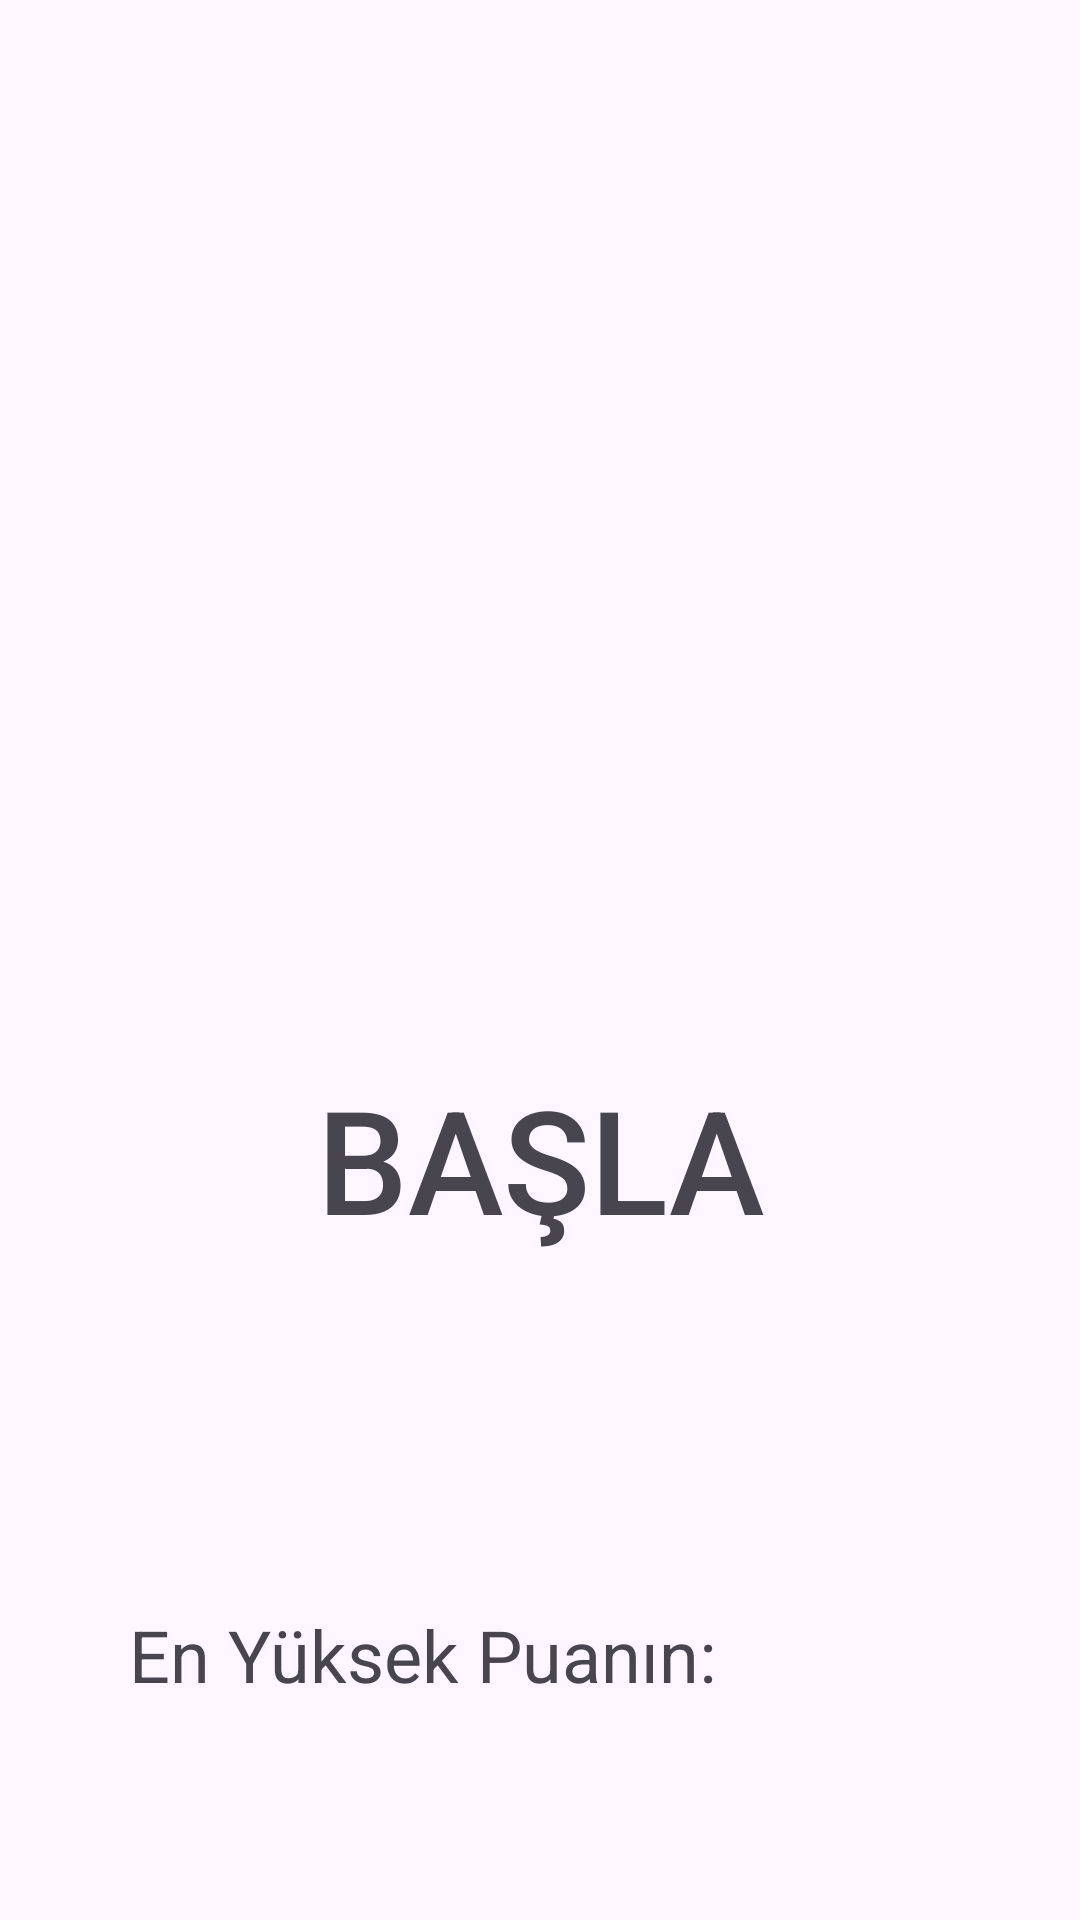

This screen was rendered from an Android layout file. Write that file and the resources it references.
<!-- AndroidManifest.xml: application theme Theme.KennyiYakala -->
<!-- res/layout/activity_main_screen.xml -->
<?xml version="1.0" encoding="utf-8"?>
<androidx.constraintlayout.widget.ConstraintLayout xmlns:android="http://schemas.android.com/apk/res/android"
    xmlns:app="http://schemas.android.com/apk/res-auto"
    xmlns:tools="http://schemas.android.com/tools"
    android:layout_width="match_parent"
    android:layout_height="match_parent"
    tools:context=".MainScreen">

    <ImageView
        android:id="@+id/imageView10"
        android:layout_width="170dp"
        android:layout_height="200dp"
        app:layout_constraintBottom_toTopOf="@+id/startText"
        app:layout_constraintEnd_toEndOf="parent"
        app:layout_constraintHorizontal_bias="0.497"
        app:layout_constraintStart_toStartOf="parent"
        app:layout_constraintTop_toTopOf="parent"
        app:layout_constraintVertical_bias="0.415"
        app:srcCompat="@drawable/kenny" />

    <TextView
        android:id="@+id/startText"
        android:layout_width="297dp"
        android:layout_height="134dp"
        android:layout_marginBottom="152dp"
        android:fontFamily="sans-serif-medium"
        android:onClick="startGame"
        android:text="BAŞLA"
        android:textAlignment="center"
        android:textSize="48sp"
        app:layout_constraintBottom_toBottomOf="parent"
        app:layout_constraintEnd_toEndOf="parent"
        app:layout_constraintStart_toStartOf="parent" />

    <TextView
        android:id="@+id/highScoreText"
        android:layout_width="wrap_content"
        android:layout_height="wrap_content"
        android:text="En Yüksek Puanın: "
        android:textSize="24sp"
        app:layout_constraintBottom_toBottomOf="parent"
        app:layout_constraintEnd_toEndOf="parent"
        app:layout_constraintHorizontal_bias="0.272"
        app:layout_constraintStart_toStartOf="parent"
        app:layout_constraintTop_toBottomOf="@+id/startText"
        app:layout_constraintVertical_bias="0.396" />
</androidx.constraintlayout.widget.ConstraintLayout>
<!-- resources referenced by this layout -->
<resources>
  <style name="Theme.KennyiYakala" parent="Base.Theme.KennyiYakala" />
  <style name="Base.Theme.KennyiYakala" parent="Theme.Material3.DayNight">
          
          
      </style>
</resources>
